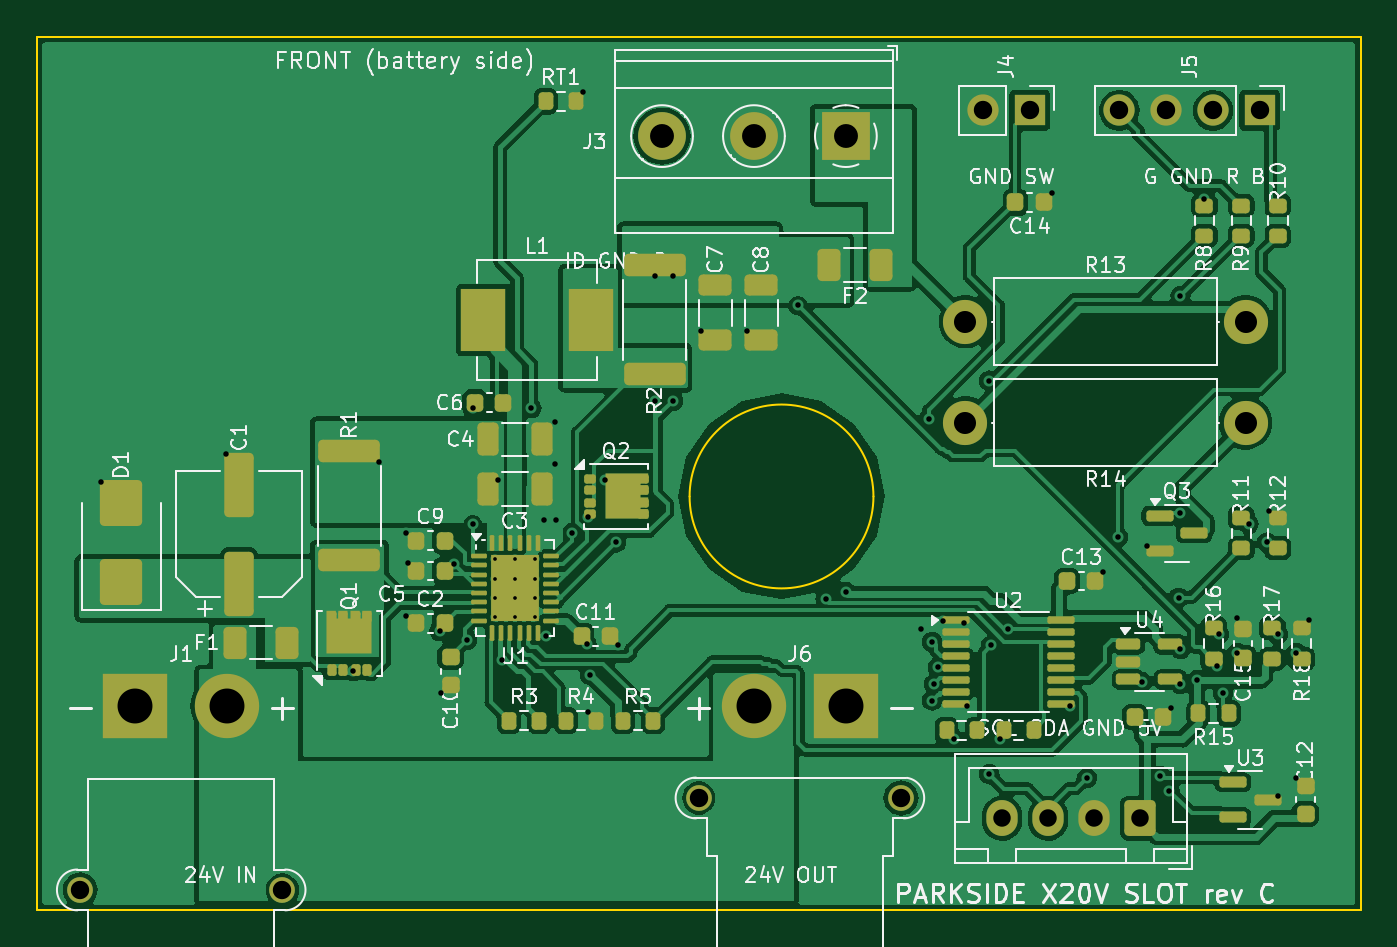
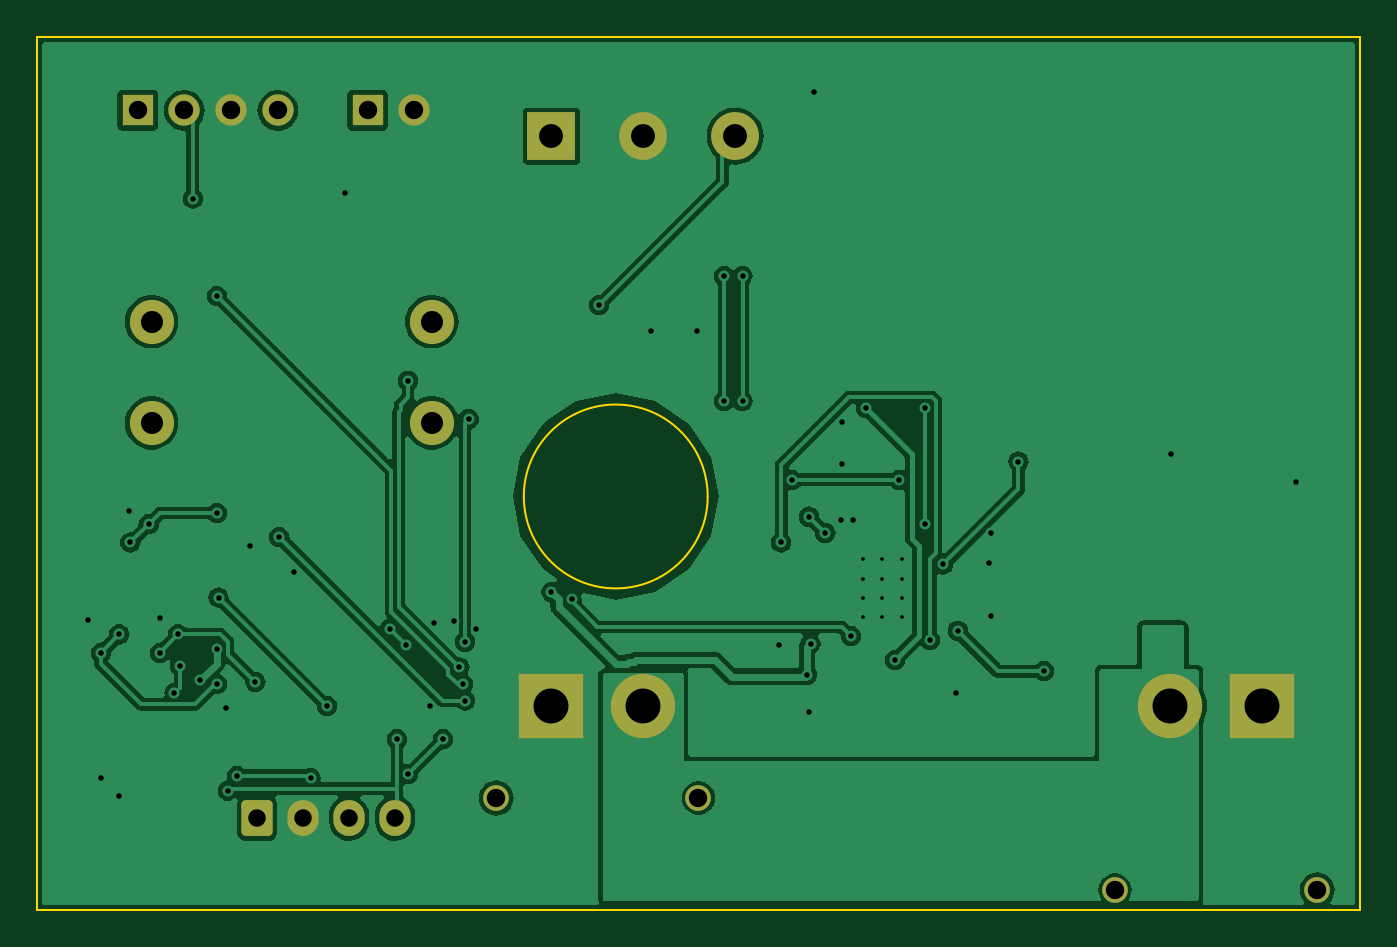
Circuit board: 11 layer files. Board 72.0 x 47.5 mm.
- bottom_copper: slot_board-B_Cu.gbl (104182 bytes)
- bottom_mask: slot_board-B_Mask.gbs (2390 bytes)
- paste: slot_board-B_Paste.gbp (517 bytes)
- bottom_silk: slot_board-B_Silkscreen.gbo (2400 bytes)
- outline: slot_board-Edge_Cuts.gm1 (916 bytes)
- top_copper: slot_board-F_Cu.gtl (194660 bytes)
- top_mask: slot_board-F_Mask.gts (10230 bytes)
- paste: slot_board-F_Paste.gtp (8906 bytes)
- top_silk: slot_board-F_Silkscreen.gto (122990 bytes)
- drill: slot_board-NPTH.drl (297 bytes)
- drill: slot_board-PTH.drl (2454 bytes)

=== bottom_copper: slot_board-B_Cu.gbl (104182 bytes, source omitted) ===
=== bottom_mask: slot_board-B_Mask.gbs (2390 bytes, source withheld) ===
=== paste: slot_board-B_Paste.gbp ===
G04 #@! TF.GenerationSoftware,KiCad,Pcbnew,7.0.11+dfsg-1build4*
G04 #@! TF.CreationDate,2026-11-19T23:17:28+00:00*
G04 #@! TF.ProjectId,slot_board,736c6f74-5f62-46f6-9172-642e6b696361,rev?*
G04 #@! TF.SameCoordinates,Original*
G04 #@! TF.FileFunction,Paste,Bot*
G04 #@! TF.FilePolarity,Positive*
%FSLAX46Y46*%
G04 Gerber Fmt 4.6, Leading zero omitted, Abs format (unit mm)*
G04 Created by KiCad (PCBNEW 7.0.11+dfsg-1build4) date 2026-11-19 23:17:28*
%MOMM*%
%LPD*%
G01*
G04 APERTURE LIST*
G04 APERTURE END LIST*
M02*

=== bottom_silk: slot_board-B_Silkscreen.gbo (2400 bytes, source withheld) ===
=== outline: slot_board-Edge_Cuts.gm1 ===
G04 #@! TF.GenerationSoftware,KiCad,Pcbnew,7.0.11+dfsg-1build4*
G04 #@! TF.CreationDate,2026-11-19T23:17:28+00:00*
G04 #@! TF.ProjectId,slot_board,736c6f74-5f62-46f6-9172-642e6b696361,rev?*
G04 #@! TF.SameCoordinates,Original*
G04 #@! TF.FileFunction,Profile,NP*
%FSLAX46Y46*%
G04 Gerber Fmt 4.6, Leading zero omitted, Abs format (unit mm)*
G04 Created by KiCad (PCBNEW 7.0.11+dfsg-1build4) date 2026-11-19 23:17:28*
%MOMM*%
%LPD*%
G01*
G04 APERTURE LIST*
G04 #@! TA.AperFunction,Profile*
%ADD10C,0.100000*%
G04 #@! TD*
G04 APERTURE END LIST*
D10*
X172000000Y-100000000D02*
X172000000Y-147500000D01*
X100000000Y-147500000D02*
X100000000Y-100000000D01*
X172000000Y-147500000D02*
X100000000Y-147500000D01*
X100000000Y-100000000D02*
X172000000Y-100000000D01*
X145500000Y-125000000D02*
G75*
G03*
X135500000Y-125000000I-5000000J0D01*
G01*
X135500000Y-125000000D02*
G75*
G03*
X145500000Y-125000000I5000000J0D01*
G01*
M02*

=== top_copper: slot_board-F_Cu.gtl (194660 bytes, source omitted) ===
=== top_mask: slot_board-F_Mask.gts (10230 bytes, source omitted) ===
=== paste: slot_board-F_Paste.gtp (8906 bytes, source omitted) ===
=== top_silk: slot_board-F_Silkscreen.gto (122990 bytes, source omitted) ===
=== drill: slot_board-NPTH.drl ===
M48
; DRILL file {KiCad 7.0.11+dfsg-1build4} date Thu Nov 19 23:17:28 2026
; FORMAT={-:-/ absolute / metric / decimal}
; #@! TF.CreationDate,2026-11-19T23:17:28+00:00
; #@! TF.GenerationSoftware,Kicad,Pcbnew,7.0.11+dfsg-1build4
; #@! TF.FileFunction,NonPlated,1,4,NPTH
FMAT,2
METRIC
%
G90
G05
M30

=== drill: slot_board-PTH.drl ===
M48
; DRILL file {KiCad 7.0.11+dfsg-1build4} date Thu Nov 19 23:17:28 2026
; FORMAT={-:-/ absolute / metric / decimal}
; #@! TF.CreationDate,2026-11-19T23:17:28+00:00
; #@! TF.GenerationSoftware,Kicad,Pcbnew,7.0.11+dfsg-1build4
; #@! TF.FileFunction,Plated,1,4,PTH
FMAT,2
METRIC
; #@! TA.AperFunction,Plated,PTH,ComponentDrill
T1C0.200
; #@! TA.AperFunction,Plated,PTH,ViaDrill
T2C0.300
; #@! TA.AperFunction,Plated,PTH,ComponentDrill
T3C0.950
; #@! TA.AperFunction,Plated,PTH,ComponentDrill
T4C1.000
; #@! TA.AperFunction,Plated,PTH,ComponentDrill
T5C1.200
; #@! TA.AperFunction,Plated,PTH,ComponentDrill
T6C1.300
; #@! TA.AperFunction,Plated,PTH,ComponentDrill
T7C1.900
%
G90
G05
T1
X124.925Y-128.425
X124.925Y-129.475
X124.925Y-130.525
X124.925Y-131.575
X126.0Y-128.425
X126.0Y-129.475
X126.0Y-130.525
X126.0Y-131.575
X127.075Y-128.425
X127.075Y-129.475
X127.075Y-130.525
X127.075Y-131.575
T2
X103.5Y-124.2
X110.3Y-122.7
X117.2Y-134.5
X118.6Y-123.1
X120.1Y-127.0
X120.1Y-131.5
X120.2Y-128.6
X121.9Y-132.3
X122.0Y-135.7
X122.7Y-128.7
X123.4Y-132.8
X123.7Y-120.2
X123.7Y-126.5
X125.1Y-124.1
X125.3Y-133.9
X126.9Y-120.2
X127.6Y-126.3
X127.7Y-132.6
X128.2Y-120.95
X128.2Y-123.25
X128.25Y-126.3
X129.1Y-127.0
X129.7Y-103.0
X129.9Y-133.0
X130.0Y-126.1
X130.0Y-136.7
X130.1Y-134.7
X130.9Y-124.1
X131.5Y-127.5
X131.6Y-133.1
X133.6Y-113.0
X133.6Y-119.8
X134.6Y-113.0
X134.6Y-119.8
X136.1Y-116.0
X138.6Y-116.0
X141.4Y-114.6
X142.9Y-130.6
X144.0Y-130.2
X148.1Y-132.2
X148.5Y-120.8
X148.7Y-132.9
X148.7Y-136.1
X148.8Y-135.2
X149.0Y-134.3
X149.3Y-131.8
X149.9Y-138.2
X150.4Y-131.9
X150.6Y-136.4
X151.8Y-118.7
X151.8Y-140.1
X151.9Y-133.1
X152.4Y-138.2
X152.8Y-132.2
X155.2Y-108.5
X156.2Y-136.4
X157.1Y-140.3
X158.0Y-129.1
X158.8Y-127.2
X160.1Y-135.1
X160.4Y-127.7
X161.1Y-140.2
X161.6Y-141.0
X161.7Y-136.5
X162.1Y-130.5
X162.2Y-114.1
X162.2Y-125.9
X162.2Y-133.3
X162.2Y-135.2
X163.1Y-135.0
X163.5Y-108.8
X164.2Y-134.2
X164.3Y-132.5
X164.5Y-135.7
X165.3Y-131.6
X165.3Y-133.5
X165.9Y-126.5
X166.9Y-127.5
X167.0Y-125.8
X167.5Y-132.5
X167.5Y-141.3
X168.5Y-133.5
X168.5Y-140.3
X169.2Y-131.7
T3
X152.5Y-142.5
X155.0Y-142.5
X157.5Y-142.5
X160.0Y-142.5
T4
X102.35Y-146.4
X113.35Y-146.4
X136.0Y-141.4
X147.0Y-141.4
X151.46Y-104.0
X154.0Y-104.0
X158.88Y-104.0
X161.42Y-104.0
X163.96Y-104.0
X166.5Y-104.0
T5
X150.5Y-115.5
X150.5Y-121.0
X165.74Y-115.5
X165.74Y-121.0
T6
X134.0Y-105.4
X139.0Y-105.4
X144.0Y-105.4
T7
X105.35Y-136.4
X110.35Y-136.4
X139.0Y-136.4
X144.0Y-136.4
M30
